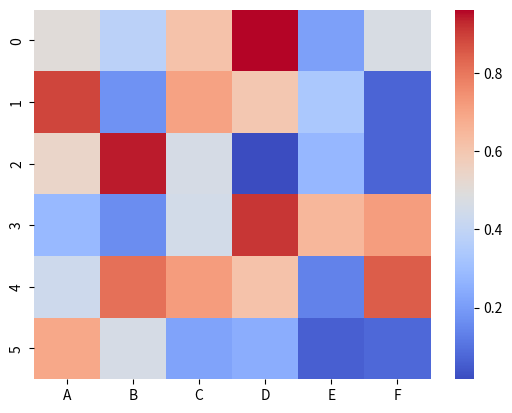

Generate this figure with matplotlib:
import seaborn as sns
import matplotlib.pyplot as plt
import numpy as np
import pandas as pd

data = np.random.rand(6, 6)
df = pd.DataFrame(data, columns=["A", "B", "C", "D", "E", "F"])
sns.heatmap(df, cmap="coolwarm")
plt.show()
